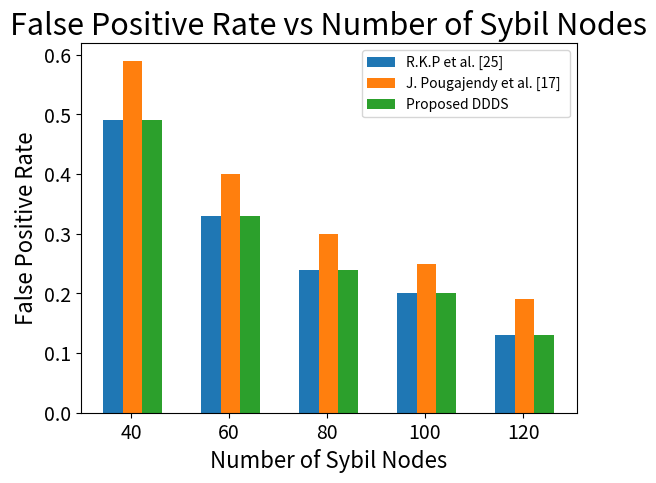

Reproduce this figure in Python.
import matplotlib.pyplot as plt
import numpy as np 


# Graph 01 : Detection Rate vs Percentage of Sybil Nodes
# ========
x_axis_01 = ["5%", "10%", "15%", "20%"] # % of sybil nodes

# M. Ayida et al. [23] 
ayida_01 = [80.65, 90.39, 95.48, 97.49]
# M. S. Kabbur et al. [10] 
kabbur_01 = [85.23, 92.46, 94.93, 95.78]
# J. Pougajendy et al. [17] 
pouga_01 = [88.43, 94.23,96.25,97.85]
# Proposed DDDS 
ddds_01 = [90.98, 96.48, 98.45, 99.07]


# plt.xlabel('Percentage of Sybil Nodes', fontsize=16)
# plt.ylabel('Detection Rate', fontsize=16)
# plt.title('Detection Rate vs Percentage of Sybil Nodes', fontsize=22)

# X_axis = np.arange(len(x_axis_01))
# width = 0.25
# plt.xticks(X_axis + 2 * width, x_axis_01, fontsize=14)
# plt.yticks(fontsize=14)

# plt.bar(X_axis + 0.2, ayida_01, 0.2, label = "M. Ayida et al. [23]")
# plt.bar(X_axis + 0.4, kabbur_01, 0.2, label = "M. S. Kabbur et al. [10] ")
# plt.bar(X_axis + 0.6, pouga_01, 0.2, label = "J. Pougajendy et al. [17] ")
# plt.bar(X_axis + 0.8, ddds_01, 0.2, label = "Proposed DDDS")


# plt.legend()
# plt.show()


# Graph 02 : False Negative Rate vs Percentage of Sybil Nodes
# ========
x_axis_01 = ["5%", "10%", "15%", "20%"] # % of sybil nodes

# M. Ayida et al. [23] 
ayida_02 = [19.5, 9.61, 4.52, 2.2]
# M. S. Kabbur et al. [10] 
kabbur_02 = [14.77, 7.54, 5.07, 4.22]
# J. Pougajendy et al. [17] 
pouga_02 = [11.57, 5.77, 3.75, 2.15]
# Proposed DDDS 
ddds_02 = [9.02, 3.52, 1.55, 0.93]

# plt.xlabel('Percentage of Sybil Nodes', fontsize=16)
# plt.ylabel('False Negative Rate', fontsize=16)
# plt.title('False Negative Rate vs Percentage of Sybil Nodes', fontsize=22)

# X_axis = np.arange(len(x_axis_01))
# width = 0.25
# plt.xticks(X_axis + 2 * width, x_axis_01, fontsize=14)
# plt.yticks(fontsize=14)

# plt.bar(X_axis + 0.2, ayida_02, 0.2, label = "M. Ayida et al. [23]")
# plt.bar(X_axis + 0.4, kabbur_02, 0.2, label = "M. S. Kabbur et al. [10] ")
# plt.bar(X_axis + 0.6, pouga_02, 0.2, label = "J. Pougajendy et al. [17] ")
# plt.bar(X_axis + 0.8, ddds_02, 0.2, label = "Proposed DDDS")


# plt.legend()
# plt.show()



# Graph 03 - Attact Detection Time vs No: of nodes
# ========
x_axis_03 = [100, 200, 300, 400, 500] # No: of Sybil nodes

# M. S. Kabbur et al. [10] 
kabbur_03 = [2, 4, 4.5, 5, 6]
# y. Hao et al. [24] 
hao_03 = [4, 8, 13, 15, 16]
# Proposed DDDS 
ddds_03 = [2, 2.5, 3, 3.5, 4]

# plt.xlabel('Number of Sybil Nodes', fontsize=16)
# plt.ylabel('Attack Detection Time', fontsize=16)
# plt.title('Attack Detection Time vs Number of Sybil Nodes', fontsize=22)

# X_axis = np.arange(len(x_axis_03))
# width = 0.25
# plt.xticks(X_axis + 0.385, x_axis_03, fontsize=14)
# plt.yticks(fontsize=14)

# plt.bar(X_axis + 0.2, kabbur_03, 0.2, label = "M. S. Kabbur et al. [10] ")
# plt.bar(X_axis + 0.4, hao_03, 0.2, label = "y. Hao et al. [24]  ")
# plt.bar(X_axis + 0.6, ddds_03, 0.2, label = "Proposed DDDS")


# plt.legend()
# plt.show()

# Graph 04 - False Positive Rate vs No: of nodes
x_axis_04 = [40, 60, 80, 100, 120] # No: of Sybil nodes

# R.K.P et al. [25] 
rkp_04 = [0.49,0.33,0.24,0.2,0.13]
# J. Pougajendy et al. [17] 
pouga_04 = [0.59,0.4,0.3,0.25, 0.19]
# Proposed DDDS 
ddds_04 = [0.49, 0.33, 0.24, 0.2, 0.13]

plt.xlabel('Number of Sybil Nodes', fontsize=16)
plt.ylabel('False Positive Rate', fontsize=16)
plt.title('False Positive Rate vs Number of Sybil Nodes', fontsize=22)

X_axis = np.arange(len(x_axis_04))
width = 0.25
plt.xticks(X_axis + 0.385, x_axis_04, fontsize=14)
plt.yticks(fontsize=14)

plt.bar(X_axis + 0.2, rkp_04, 0.2, label = "R.K.P et al. [25] ")
plt.bar(X_axis + 0.4, pouga_04, 0.2, label = "J. Pougajendy et al. [17] ")
plt.bar(X_axis + 0.6, ddds_04, 0.2, label = "Proposed DDDS")


plt.legend()
plt.show()
